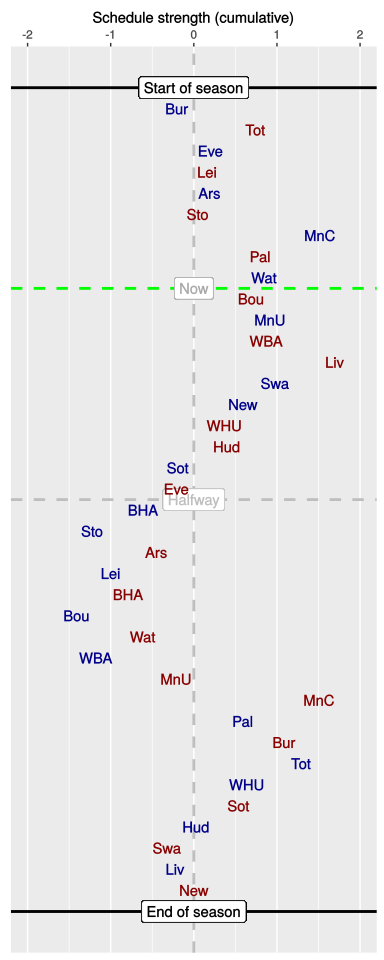

The table this chart was drawn from, first rows:
, HA, vs, played, sched, cumulative
1, H, Bur, 1, -0.2, -0.2
2, A, Tot, 1, 0.94, 0.74
3, H, Eve, 1, -0.54, 0.2
4, A, Lei, 1, -0.04, 0.16
5, H, Ars, 1, 0.03, 0.19
6, A, Sto, 1, -0.14, 0.05
7, H, MnC, 1, 1.47, 1.52
8, A, Pal, 1, -0.73, 0.8
9, H, Wat, 1, 0.06, 0.85
10, A, Bou, 0, -0.17, 0.69
11, H, MnU, 0, 0.23, 0.92
12, A, WBA, 0, -0.05, 0.87
13, A, Liv, 0, 0.84, 1.7
14, H, Swa, 0, -0.72, 0.98
15, H, New, 0, -0.39, 0.59
16, A, WHU, 0, -0.22, 0.37
17, A, Hud, 0, 0.03, 0.4
18, H, Sot, 0, -0.59, -0.19
19, A, Eve, 0, -0.02, -0.21
20, H, BHA, 0, -0.4, -0.61
21, H, Sto, 0, -0.61, -1.22
22, A, Ars, 0, 0.77, -0.45
23, H, Lei, 0, -0.55, -1
24, A, BHA, 0, 0.22, -0.79
25, H, Bou, 0, -0.63, -1.41
26, A, Wat, 0, 0.8, -0.61
27, H, WBA, 0, -0.56, -1.18
28, A, MnU, 0, 0.97, -0.21
29, A, MnC, 0, 1.72, 1.51
30, H, Pal, 0, -0.92, 0.59
31, A, Bur, 0, 0.5, 1.09
32, H, Tot, 0, 0.2, 1.29
33, H, WHU, 0, -0.65, 0.64
34, A, Sot, 0, -0.1, 0.54
35, H, Hud, 0, -0.52, 0.03
36, A, Swa, 0, -0.34, -0.32
37, H, Liv, 0, 0.09, -0.22
38, A, New, 0, 0.22, 0
